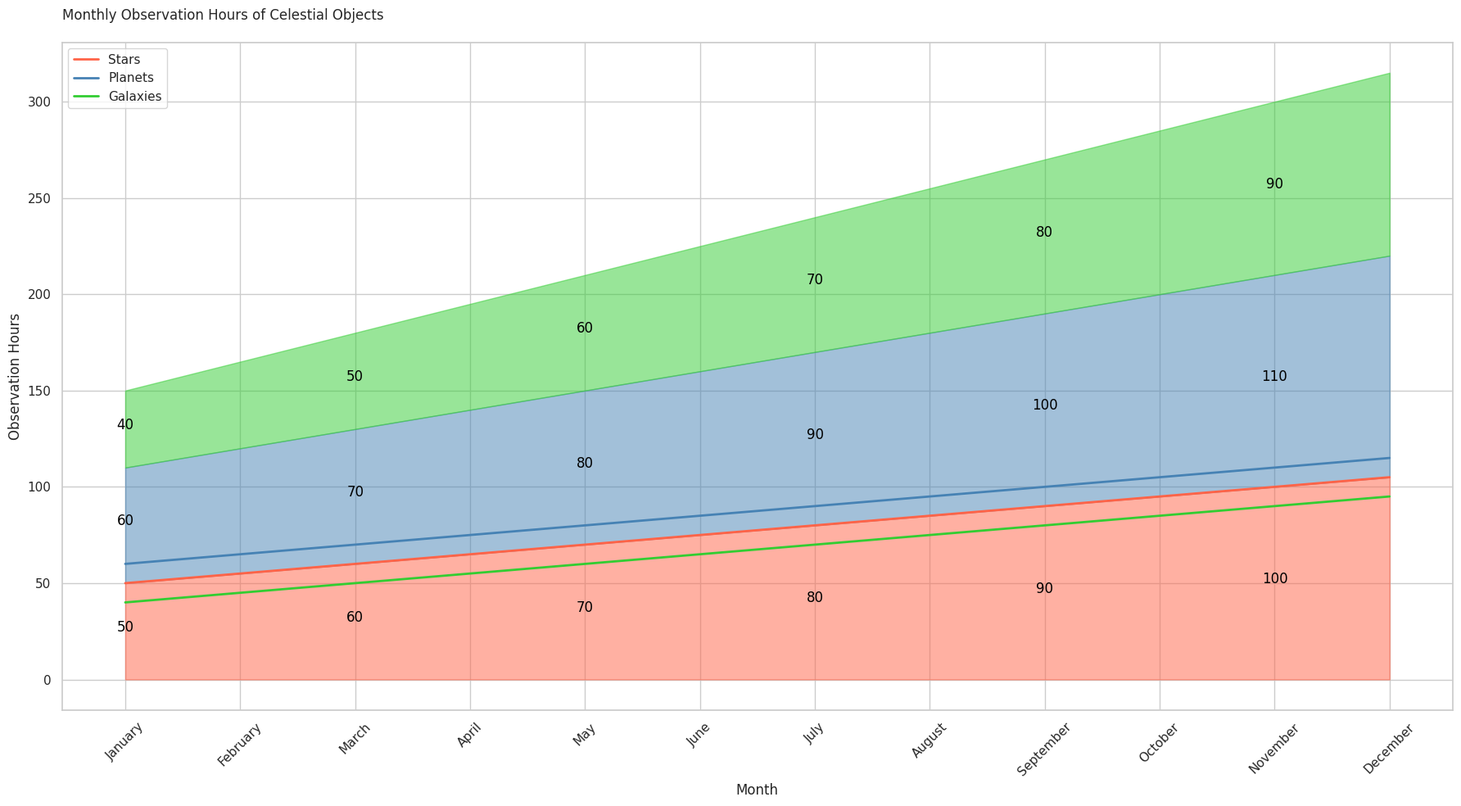

Python code for this plot:

import pandas as pd
import seaborn as sns
import matplotlib.pyplot as plt

data = {
    'Month': ['January', 'February', 'March', 'April', 'May', 'June',
              'July', 'August', 'September', 'October', 'November', 'December'],
    'Stars': [50, 55, 60, 65, 70, 75, 80, 85, 90, 95, 100, 105],
    'Planets': [60, 65, 70, 75, 80, 85, 90, 95, 100, 105, 110, 115],
    'Galaxies': [40, 45, 50, 55, 60, 65, 70, 75, 80, 85, 90, 95]
}

df = pd.DataFrame(data)
df_melted = df.melt(id_vars='Month', var_name='Celestial Object', value_name='Values')
df_melted['Month'] = pd.Categorical(df_melted['Month'], categories=data['Month'], ordered=True)

plt.figure(figsize=(18, 10))
sns.set(style="whitegrid")

colors = ["#FF6347", "#4682B4", "#32CD32"]  # Stars, Planets, Galaxies

sns.lineplot(data=df_melted, x='Month', y='Values', hue='Celestial Object', palette=colors, sort=False, lw=2)

plt.fill_between(data['Month'], df["Stars"], color="#FF6347", alpha=0.5)
plt.fill_between(data['Month'], df["Stars"], df["Stars"] + df["Planets"], color="#4682B4", alpha=0.5)
plt.fill_between(data['Month'], df["Stars"] + df["Planets"], df["Stars"] + df["Planets"] + df["Galaxies"], color="#32CD32", alpha=0.5)

for idx, month in enumerate(data['Month']):
    if idx % 2 == 0:
        plt.text(x=idx, y=df.loc[idx, "Stars"]/2, s=df.loc[idx, "Stars"], ha='center', color='black')
        plt.text(x=idx, y=df.loc[idx, "Stars"] + df.loc[idx, "Planets"]/2, s=df.loc[idx, "Planets"], ha='center', color='black')
        plt.text(x=idx, y=df.loc[idx, "Stars"] + df.loc[idx, "Planets"] + df.loc[idx, "Galaxies"]/2, s=df.loc[idx, "Galaxies"], ha='center', color='black')

plt.xlabel('Month')
plt.ylabel('Observation Hours')
plt.title('Monthly Observation Hours of Celestial Objects', pad=20, loc='left')
plt.xticks(rotation=45)
plt.legend(loc='upper left')

plt.tight_layout()
plt.show()
